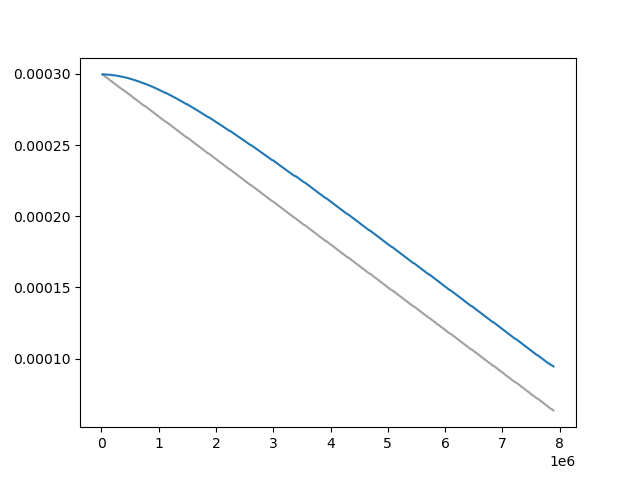

The file beside this chart, header and first rows:
Wall time, Step, Value
1711485213, 20000, 0.0002997
1711485310, 30000, 0.0002994
1711485399, 40000, 0.0002991
1711485499, 50000, 0.0002988
1711485597, 60000, 0.0002985
1711485691, 70000, 0.0002981
1711485784, 80000, 0.0002978
1711485879, 90000, 0.0002975
1711485973, 100000, 0.0002972
1711486066, 110000, 0.0002969
1711486165, 120000, 0.0002966
1711486261, 130000, 0.0002963
1711486355, 140000, 0.000296
1711486445, 150000, 0.0002957
1711486543, 160000, 0.0002954
1711486640, 170000, 0.0002951
1711486736, 180000, 0.0002948
1711486829, 190000, 0.0002944
1711486925, 200000, 0.0002941
1711487016, 210000, 0.0002938
1711487113, 220000, 0.0002935
1711487210, 230000, 0.0002932
1711487304, 240000, 0.0002929
1711487398, 250000, 0.0002926
1711487493, 260000, 0.0002923
1711487586, 270000, 0.000292
1711487682, 280000, 0.0002917
1711487778, 290000, 0.0002914
1711487873, 300000, 0.0002911
1711487969, 310000, 0.0002907
1711488058, 320000, 0.0002904
1711488154, 330000, 0.0002901
1711488251, 340000, 0.0002898
1711488349, 350000, 0.0002895
1711488439, 360000, 0.0002892
1711488630, 380000, 0.0002889
1711488727, 390000, 0.0002886
1711488825, 400000, 0.0002883
1711488921, 410000, 0.000288
1711489023, 420000, 0.0002877
1711489124, 430000, 0.0002874
1711489226, 440000, 0.000287
1711489328, 450000, 0.0002867
1711489429, 460000, 0.0002864
1711489526, 470000, 0.0002861
1711489623, 480000, 0.0002858
1711489719, 490000, 0.0002855
1711489814, 500000, 0.0002852
1711489910, 510000, 0.0002849
1711490009, 520000, 0.0002846
1711490105, 530000, 0.0002843
1711490199, 540000, 0.000284
1711490294, 550000, 0.0002837
1711490389, 560000, 0.0002833
1711490487, 570000, 0.000283
1711490578, 580000, 0.0002827
1711490674, 590000, 0.0002824
1711490768, 600000, 0.0002821
1711490864, 610000, 0.0002818
1711490957, 620000, 0.0002815
... 704 more rows
